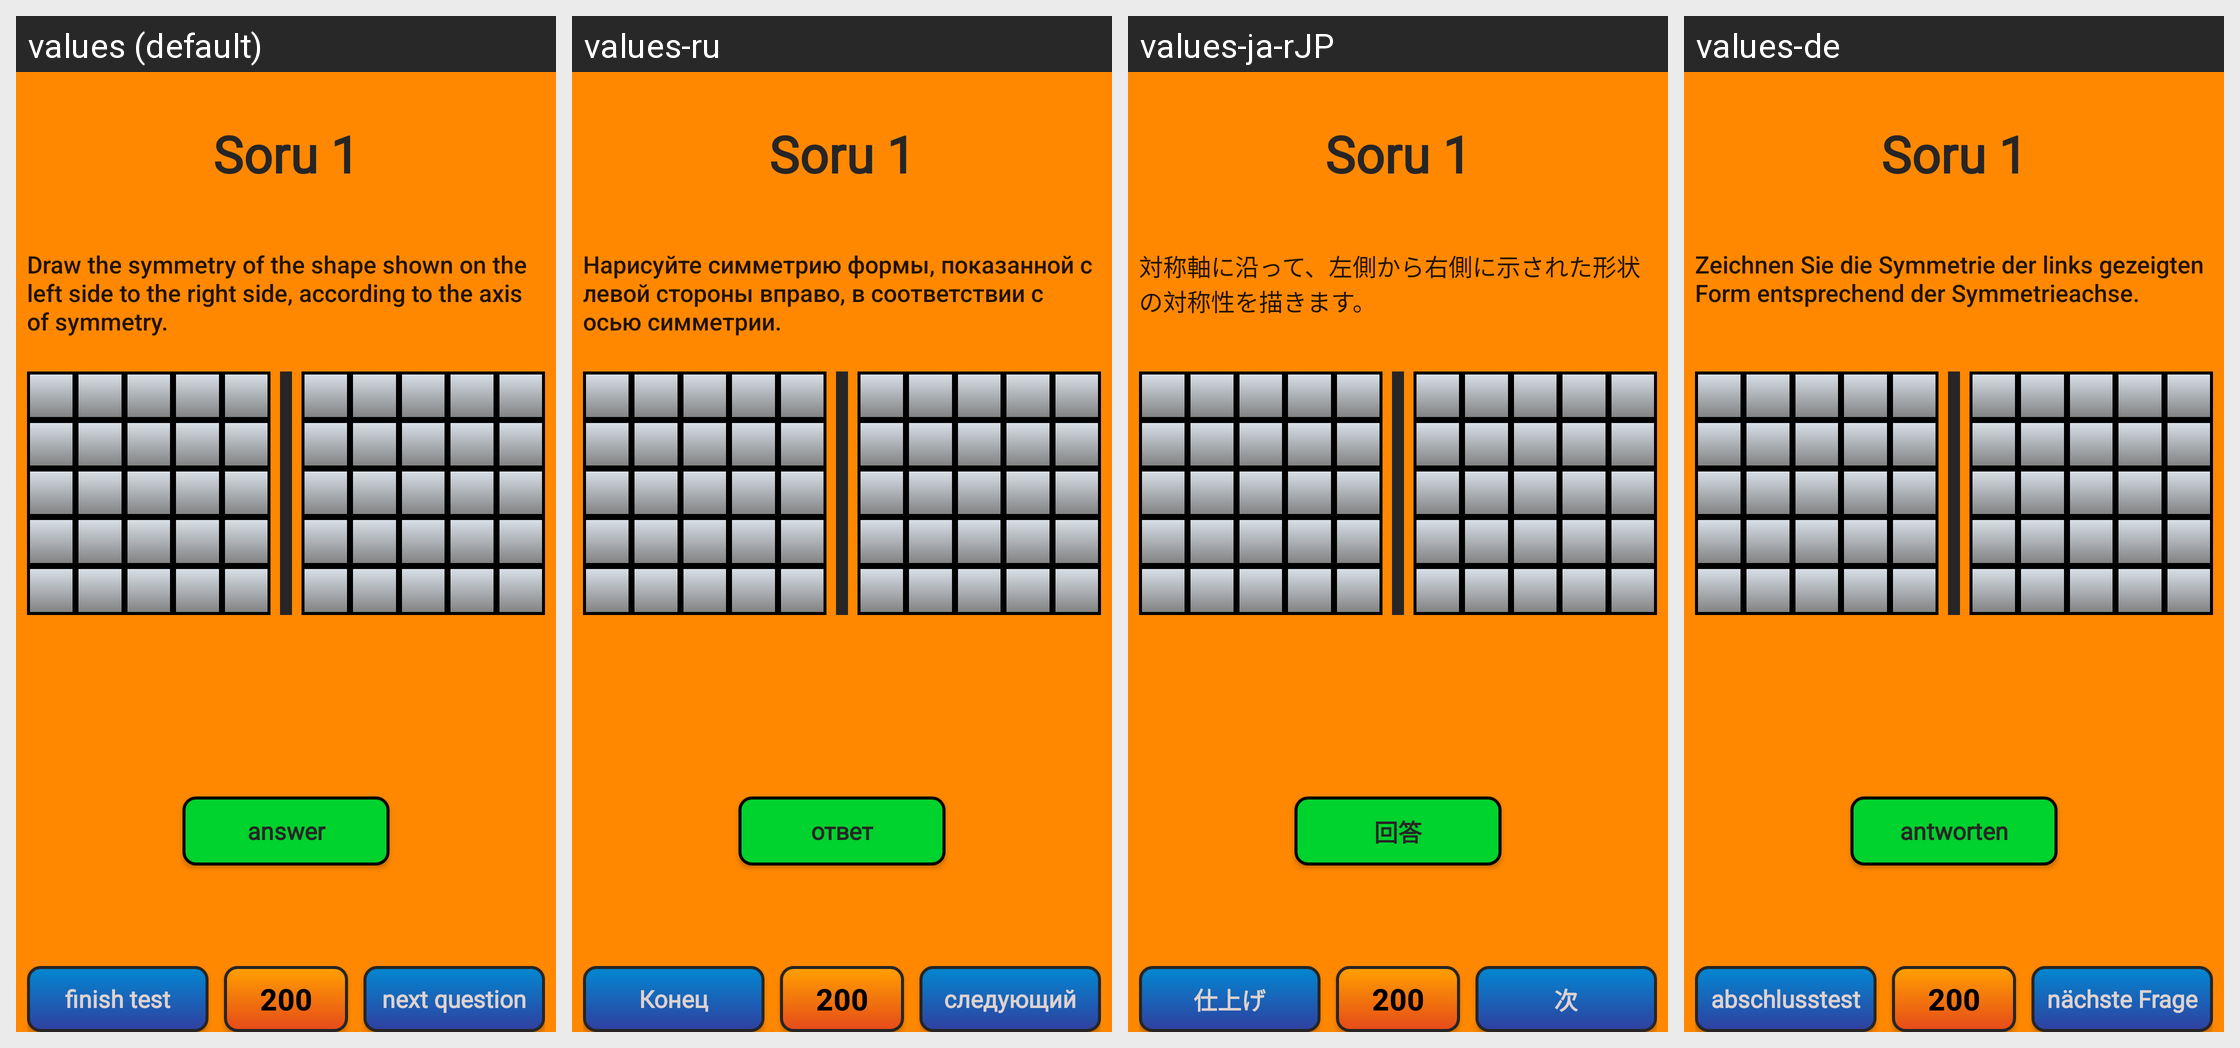

For this localized Android screen grid, give each drawn string resource with its value in every locale shown.
Android screen res/layout/simetri_layout.xml rendered under 4 locales, left to right: values (default), values-ru, values-ja-rJP, values-de. Device: Nexus 5 (rendered at 1080×1920; each locale shown at half size, 540×960, under a caption strip naming it); theme AppTheme.
Other locales in the repository, not shown: values-ar, values-es, values-fr-rFR, values-hi, values-it, values-tr, values-zh.
Strings drawn on this screen, with the default value and each locale's value (text and hints the layout hard-codes, and strings that could not be matched under every locale, appear in the picture but are not listed):

simetrysoru
  values: Draw the symmetry of the shape shown on the left side to the right side, according to the axis of symmetry.
  values-ru: Нарисуйте симметрию формы, показанной с левой стороны вправо, в соответствии с осью симметрии.
  values-ja-rJP: 対称軸に沿って、左側から右側に示された形状の対称性を描きます。
  values-de: Zeichnen Sie die Symmetrie der links gezeigten Form entsprechend der Symmetrieachse.

cevapla
  values: answer
  values-ru: ответ
  values-ja-rJP: 回答
  values-de: antworten

testibitir
  values: finish test
  values-ru: Конец
  values-ja-rJP: 仕上げ
  values-de: abschlusstest

sonrakisoru
  values: next question
  values-ru: следующий
  values-ja-rJP: 次
  values-de: nächste Frage
